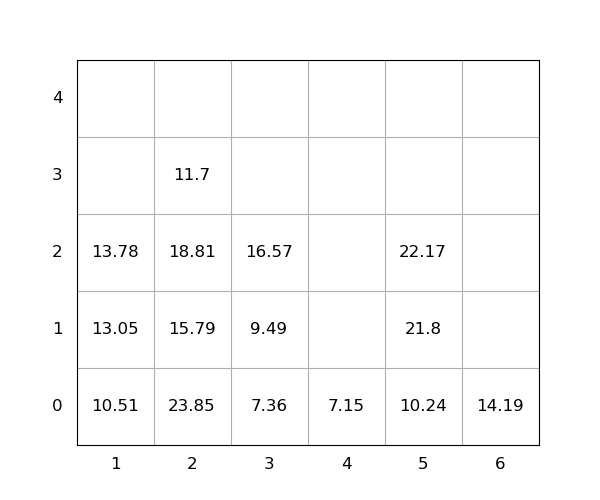

Data behind this chart, as committed beside it:
idx, loc_x, loc_y, loc_z, weight, seq, emerg, reloc, size(ft)
1, 5, 0, 0, 10.24, 0, 0, 0, 20
2, 1, 0, 0, 10.51, 0, 0, 0, 20
3, 2, 0, 0, 23.85, 0, 0, 1.0, 20
4, 2, 0, 1, 15.79, 0, 0, 1.0, 20
5, 5, 0, 1, 21.8, 0, 0, 0, 20
6, 5, 0, 2, 22.17, 1, 0, 0, 20
7, 3, 0, 0, 7.36, 2, 0, 0, 20
8, 3, 0, 1, 9.49, 3, 0, 0, 20
9, 2, 0, 2, 18.81, 4, 0, 1.0, 20
10, 1, 0, 1, 13.05, 5, 0, 0, 20
11, 3, 0, 2, 16.57, 6, 0, 0, 20
12, 6, 0, 0, 14.19, 7, 0, 0, 20
13, 1, 0, 2, 13.78, 8, 0, 0, 20
14, 2, 0, 3, 11.7, 9, 0, 1.0, 20
15, 4, 0, 0, 7.15, 10, 0, 0, 20
